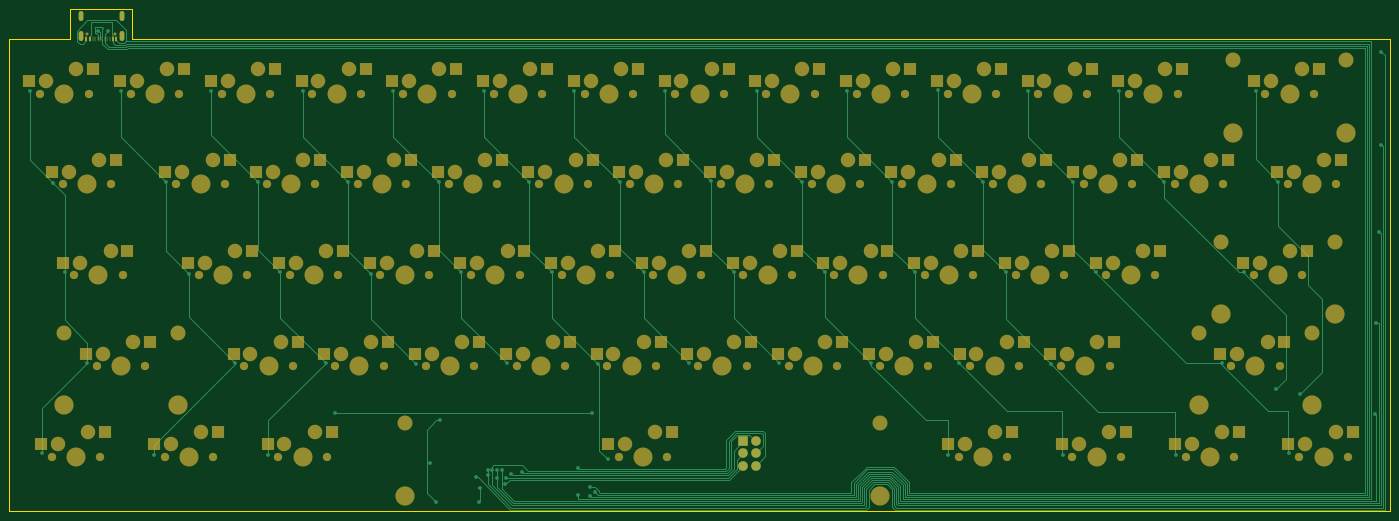
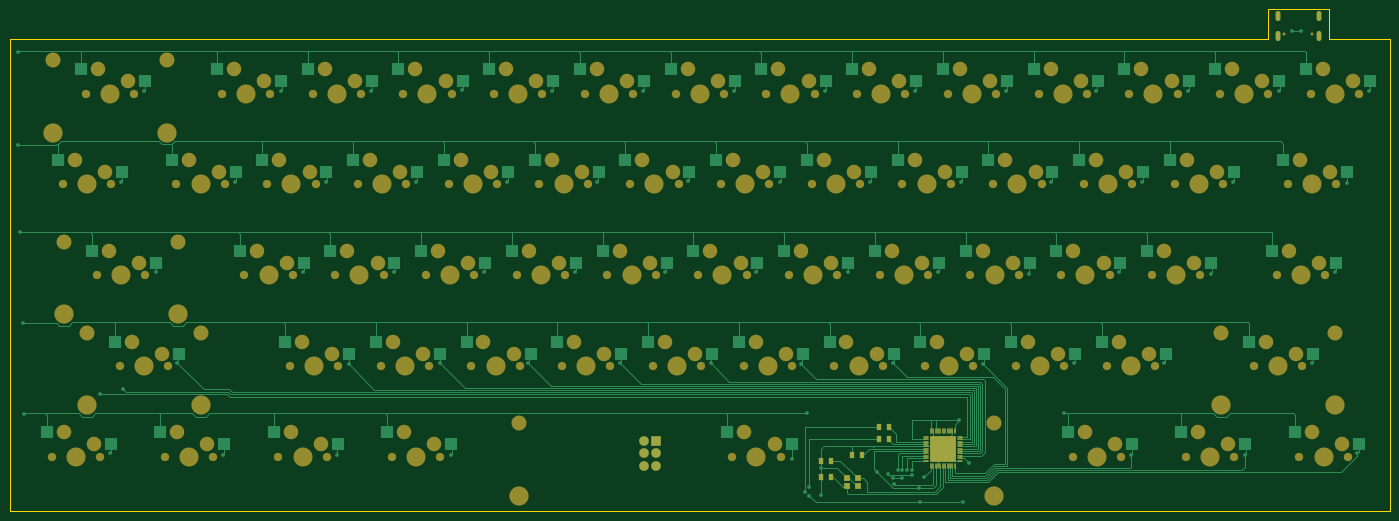
Circuit board: 9 layer files. Board 289.8 x 105.6 mm.
- bottom_copper: USBKB-B_Cu.gbr (44509 bytes)
- bottom_mask: USBKB-B_Mask.gbr (14081 bytes)
- paste: USBKB-B_Paste.gbr (2907 bytes)
- bottom_silk: USBKB-B_Silkscreen.gbr (453 bytes)
- outline: USBKB-Edge_Cuts.gbr (874 bytes)
- top_copper: USBKB-F_Cu.gbr (23570 bytes)
- top_mask: USBKB-F_Mask.gbr (15436 bytes)
- paste: USBKB-F_Paste.gbr (5109 bytes)
- top_silk: USBKB-F_Silkscreen.gbr (453 bytes)

=== bottom_copper: USBKB-B_Cu.gbr (44509 bytes, source omitted) ===
=== bottom_mask: USBKB-B_Mask.gbr (14081 bytes, source omitted) ===
=== paste: USBKB-B_Paste.gbr (2907 bytes, source withheld) ===
=== bottom_silk: USBKB-B_Silkscreen.gbr ===
%TF.GenerationSoftware,KiCad,Pcbnew,(6.0.8)*%
%TF.CreationDate,2023-01-01T11:03:00+00:00*%
%TF.ProjectId,USBKB,5553424b-422e-46b6-9963-61645f706362,rev?*%
%TF.SameCoordinates,Original*%
%TF.FileFunction,Legend,Bot*%
%TF.FilePolarity,Positive*%
%FSLAX46Y46*%
G04 Gerber Fmt 4.6, Leading zero omitted, Abs format (unit mm)*
G04 Created by KiCad (PCBNEW (6.0.8)) date 2023-01-01 11:03:00*
%MOMM*%
%LPD*%
G01*
G04 APERTURE LIST*
G04 APERTURE END LIST*
M02*

=== outline: USBKB-Edge_Cuts.gbr ===
%TF.GenerationSoftware,KiCad,Pcbnew,(6.0.8)*%
%TF.CreationDate,2023-01-01T11:03:00+00:00*%
%TF.ProjectId,USBKB,5553424b-422e-46b6-9963-61645f706362,rev?*%
%TF.SameCoordinates,Original*%
%TF.FileFunction,Profile,NP*%
%FSLAX46Y46*%
G04 Gerber Fmt 4.6, Leading zero omitted, Abs format (unit mm)*
G04 Created by KiCad (PCBNEW (6.0.8)) date 2023-01-01 11:03:00*
%MOMM*%
%LPD*%
G01*
G04 APERTURE LIST*
%TA.AperFunction,Profile*%
%ADD10C,0.100000*%
%TD*%
G04 APERTURE END LIST*
D10*
X47338005Y-21100000D02*
X34338005Y-21100000D01*
X21651002Y-27425000D02*
X21651002Y-126675000D01*
X21651002Y-126675000D02*
X311400002Y-126675000D01*
X311400002Y-126675000D02*
X311404505Y-27425000D01*
X311404505Y-27425000D02*
X47338005Y-27425000D01*
X47338005Y-21100000D02*
X47338005Y-27425000D01*
X34338005Y-21100000D02*
X34338005Y-27425000D01*
X34338005Y-27425000D02*
X21651002Y-27425000D01*
M02*

=== top_copper: USBKB-F_Cu.gbr (23570 bytes, source omitted) ===
=== top_mask: USBKB-F_Mask.gbr (15436 bytes, source omitted) ===
=== paste: USBKB-F_Paste.gbr ===
%TF.GenerationSoftware,KiCad,Pcbnew,(6.0.8)*%
%TF.CreationDate,2023-01-01T11:03:00+00:00*%
%TF.ProjectId,USBKB,5553424b-422e-46b6-9963-61645f706362,rev?*%
%TF.SameCoordinates,Original*%
%TF.FileFunction,Paste,Top*%
%TF.FilePolarity,Positive*%
%FSLAX46Y46*%
G04 Gerber Fmt 4.6, Leading zero omitted, Abs format (unit mm)*
G04 Created by KiCad (PCBNEW (6.0.8)) date 2023-01-01 11:03:00*
%MOMM*%
%LPD*%
G01*
G04 APERTURE LIST*
%ADD10R,2.550000X2.500000*%
%ADD11R,0.600000X1.150000*%
%ADD12R,0.300000X1.150000*%
G04 APERTURE END LIST*
D10*
%TO.C,KSEVEN1*%
X172616180Y-33870000D03*
X159166180Y-36410000D03*
%TD*%
%TO.C,KBSPACE1*%
X296441005Y-33870000D03*
X282991005Y-36410000D03*
%TD*%
%TO.C,KE1*%
X105940003Y-52920000D03*
X92490003Y-55460000D03*
%TD*%
%TO.C,KBSLASH1*%
X301202005Y-52920000D03*
X287752005Y-55460000D03*
%TD*%
%TO.C,KA1*%
X72603005Y-71970000D03*
X59153005Y-74510000D03*
%TD*%
%TO.C,KSPACE1*%
X160709005Y-110070000D03*
X147259005Y-112610000D03*
%TD*%
%TO.C,KC1*%
X120228005Y-91020000D03*
X106778005Y-93560000D03*
%TD*%
%TO.C,KS1*%
X91653005Y-71970000D03*
X78203005Y-74510000D03*
%TD*%
%TO.C,KF1*%
X129753005Y-71970000D03*
X116303005Y-74510000D03*
%TD*%
%TO.C,KY1*%
X163090000Y-52920000D03*
X149640000Y-55460000D03*
%TD*%
%TO.C,KCAPS1*%
X46409005Y-71970000D03*
X32959005Y-74510000D03*
%TD*%
%TO.C,KL1*%
X225003005Y-71970000D03*
X211553005Y-74510000D03*
%TD*%
%TO.C,KB1*%
X158328005Y-91020000D03*
X144878005Y-93560000D03*
%TD*%
%TO.C,KEIGHT1*%
X191666205Y-33870000D03*
X178216205Y-36410000D03*
%TD*%
%TO.C,KRALT1*%
X232146005Y-110070000D03*
X218696005Y-112610000D03*
%TD*%
%TO.C,KU1*%
X182139999Y-52920000D03*
X168689999Y-55460000D03*
%TD*%
D11*
%TO.C,U1*%
X44100002Y-27520000D03*
X43300002Y-27520000D03*
D12*
X42150002Y-27520000D03*
X41150002Y-27520000D03*
X40650002Y-27520000D03*
X39650002Y-27520000D03*
D11*
X37700002Y-27520000D03*
X38500002Y-27520000D03*
D12*
X39150002Y-27520000D03*
X40150002Y-27520000D03*
X41650002Y-27520000D03*
X42650002Y-27520000D03*
%TD*%
D10*
%TO.C,KJ1*%
X186903005Y-71970000D03*
X173453005Y-74510000D03*
%TD*%
%TO.C,KSC1*%
X244053005Y-71970000D03*
X230603005Y-74510000D03*
%TD*%
%TO.C,KRB1*%
X277389994Y-52920000D03*
X263939994Y-55460000D03*
%TD*%
%TO.C,KZERO1*%
X229766255Y-33870000D03*
X216316255Y-36410000D03*
%TD*%
%TO.C,KDASH1*%
X248816280Y-33870000D03*
X235366280Y-36410000D03*
%TD*%
%TO.C,KLALT1*%
X89272505Y-110070000D03*
X75822505Y-112610000D03*
%TD*%
%TO.C,KRCTRL1*%
X279771337Y-110070000D03*
X266321337Y-112610000D03*
%TD*%
%TO.C,KZ1*%
X82128005Y-91020000D03*
X68678005Y-93560000D03*
%TD*%
%TO.C,KW1*%
X86890004Y-52920000D03*
X73440004Y-55460000D03*
%TD*%
%TO.C,KLCTRL1*%
X41647005Y-110070000D03*
X28197005Y-112610000D03*
%TD*%
%TO.C,KLS1*%
X51172005Y-91020000D03*
X37722005Y-93560000D03*
%TD*%
%TO.C,KFIVE1*%
X134516130Y-33870000D03*
X121066130Y-36410000D03*
%TD*%
%TO.C,KRMETA1*%
X255958671Y-110070000D03*
X242508671Y-112610000D03*
%TD*%
%TO.C,KFOUR1*%
X115466105Y-33870000D03*
X102016105Y-36410000D03*
%TD*%
%TO.C,KQ1*%
X67840005Y-52920000D03*
X54390005Y-55460000D03*
%TD*%
%TO.C,KI1*%
X201189998Y-52920000D03*
X187739998Y-55460000D03*
%TD*%
%TO.C,KK1*%
X205953005Y-71970000D03*
X192503005Y-74510000D03*
%TD*%
%TO.C,KLMETA1*%
X65459755Y-110070000D03*
X52009755Y-112610000D03*
%TD*%
%TO.C,KTWO1*%
X77366055Y-33870000D03*
X63916055Y-36410000D03*
%TD*%
%TO.C,KEQUALS1*%
X267866305Y-33870000D03*
X254416305Y-36410000D03*
%TD*%
%TO.C,KONE1*%
X58316030Y-33870000D03*
X44866030Y-36410000D03*
%TD*%
%TO.C,KNINE1*%
X210716230Y-33870000D03*
X197266230Y-36410000D03*
%TD*%
%TO.C,KAP1*%
X263103005Y-71970000D03*
X249653005Y-74510000D03*
%TD*%
%TO.C,KFN1*%
X303584003Y-110070000D03*
X290134003Y-112610000D03*
%TD*%
%TO.C,KH1*%
X167853005Y-71970000D03*
X154403005Y-74510000D03*
%TD*%
%TO.C,KFSLASH1*%
X253578005Y-91020000D03*
X240128005Y-93560000D03*
%TD*%
%TO.C,KRS1*%
X289297005Y-91020000D03*
X275847005Y-93560000D03*
%TD*%
%TO.C,KO1*%
X220239997Y-52920000D03*
X206789997Y-55460000D03*
%TD*%
%TO.C,KESC1*%
X39266005Y-33870000D03*
X25816005Y-36410000D03*
%TD*%
%TO.C,KTAB1*%
X44028005Y-52920000D03*
X30578005Y-55460000D03*
%TD*%
%TO.C,KN1*%
X177378005Y-91020000D03*
X163928005Y-93560000D03*
%TD*%
%TO.C,KCOMMA1*%
X215478005Y-91020000D03*
X202028005Y-93560000D03*
%TD*%
%TO.C,KR1*%
X124990002Y-52920000D03*
X111540002Y-55460000D03*
%TD*%
%TO.C,KPERIOD1*%
X234528005Y-91020000D03*
X221078005Y-93560000D03*
%TD*%
%TO.C,KG1*%
X148803005Y-71970000D03*
X135353005Y-74510000D03*
%TD*%
%TO.C,KP1*%
X239289996Y-52920000D03*
X225839996Y-55460000D03*
%TD*%
%TO.C,KM1*%
X196428005Y-91020000D03*
X182978005Y-93560000D03*
%TD*%
%TO.C,KSIX1*%
X153566155Y-33870000D03*
X140116155Y-36410000D03*
%TD*%
%TO.C,KRETURN1*%
X294059005Y-71970000D03*
X280609005Y-74510000D03*
%TD*%
%TO.C,KTHREE1*%
X96416080Y-33870000D03*
X82966080Y-36410000D03*
%TD*%
%TO.C,KX1*%
X101178005Y-91020000D03*
X87728005Y-93560000D03*
%TD*%
%TO.C,KT1*%
X144040001Y-52920000D03*
X130590001Y-55460000D03*
%TD*%
%TO.C,KLB1*%
X258339995Y-52920000D03*
X244889995Y-55460000D03*
%TD*%
%TO.C,KV1*%
X139278005Y-91020000D03*
X125828005Y-93560000D03*
%TD*%
%TO.C,KD1*%
X110703005Y-71970000D03*
X97253005Y-74510000D03*
%TD*%
M02*

=== top_silk: USBKB-F_Silkscreen.gbr ===
%TF.GenerationSoftware,KiCad,Pcbnew,(6.0.8)*%
%TF.CreationDate,2023-01-01T11:03:00+00:00*%
%TF.ProjectId,USBKB,5553424b-422e-46b6-9963-61645f706362,rev?*%
%TF.SameCoordinates,Original*%
%TF.FileFunction,Legend,Top*%
%TF.FilePolarity,Positive*%
%FSLAX46Y46*%
G04 Gerber Fmt 4.6, Leading zero omitted, Abs format (unit mm)*
G04 Created by KiCad (PCBNEW (6.0.8)) date 2023-01-01 11:03:00*
%MOMM*%
%LPD*%
G01*
G04 APERTURE LIST*
G04 APERTURE END LIST*
M02*

